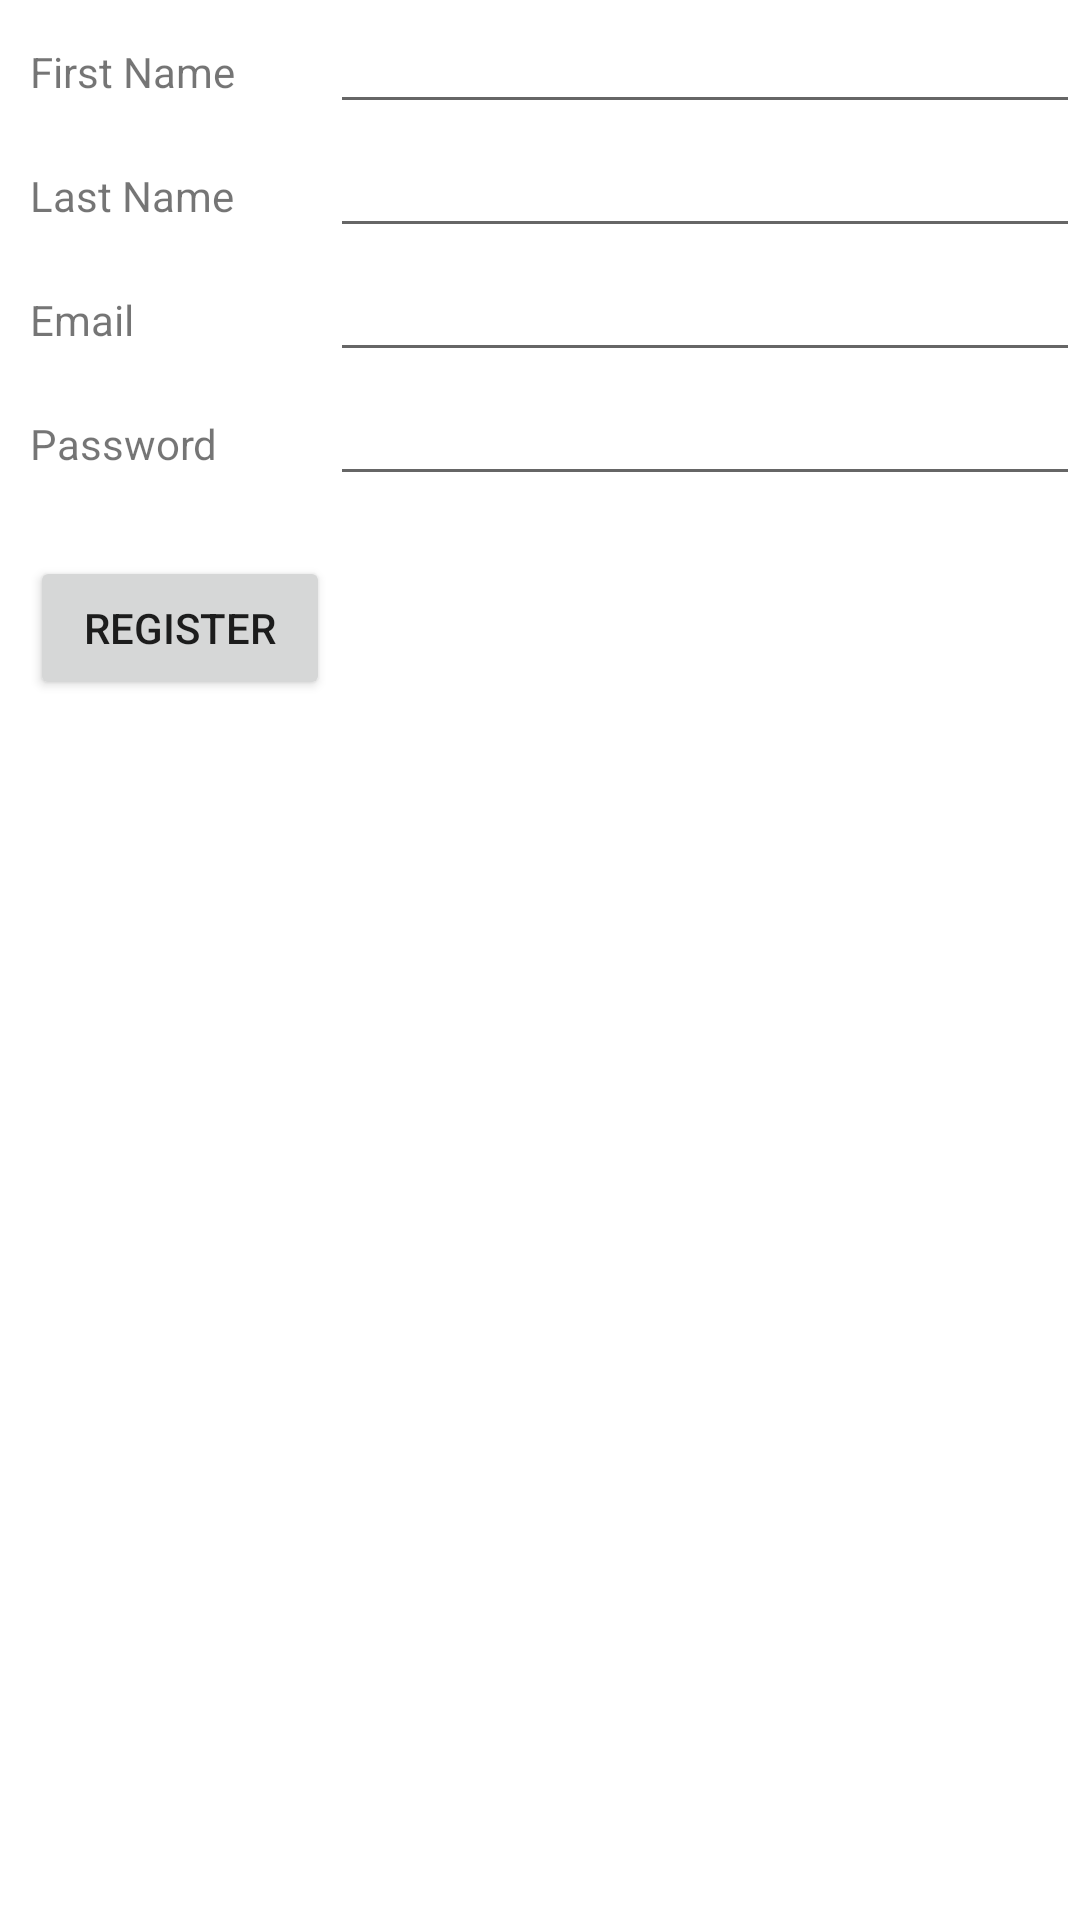

Reconstruct the res/layout file that produces this screen, plus the resources it refers to.
<!-- AndroidManifest.xml: application theme Theme.Assignment2_Android -->
<!-- res/layout/activity_register.xml -->
<?xml version="1.0" encoding="utf-8"?>
<TableLayout xmlns:android="http://schemas.android.com/apk/res/android"
    android:layout_height="fill_parent"
    android:layout_width="fill_parent">

    <TableRow>
        <TextView
            android:text="First Name"
            android:width="100dp"
            android:layout_marginStart="10dp"
            />
        <EditText
            android:id="@+id/ed_firstName"
            android:width="250dp"
            />
    </TableRow>

    <TableRow>
        <TextView
            android:text="Last Name"
            android:width="100dp"
            android:layout_marginStart="10dp"
            />
        <EditText
            android:id="@+id/ed_lastName"
            android:width="250dp"
            />
    </TableRow>

    <TableRow>
        <TextView
            android:text="Email"
            android:width="100dp"
            android:layout_marginStart="10dp"
            />
        <EditText
            android:id="@+id/ed_email"
            android:width="250dp"
            />
    </TableRow>

    <TableRow>
        <TextView
            android:text="Password"
            android:width="100dp"
            android:layout_marginStart="10dp"
            />
        <EditText
            android:id="@+id/ed_password"
            android:inputType="textPassword"
            android:width="250dp"
            />
    </TableRow>

    <TableRow>
        <Button
            android:id="@+id/btn_register"
            android:text="Register"
            android:layout_marginStart="10dp"
            android:layout_marginTop="20dp"
            />
    </TableRow>

</TableLayout>
<!-- resources referenced by this layout -->
<resources>
  <style name="Theme.Assignment2_Android" parent="Theme.MaterialComponents.DayNight.DarkActionBar">
          
          <item name="colorPrimary">@color/purple_500</item>
          <item name="colorPrimaryVariant">@color/purple_700</item>
          <item name="colorOnPrimary">@color/white</item>
          
          <item name="colorSecondary">@color/teal_200</item>
          <item name="colorSecondaryVariant">@color/teal_700</item>
          <item name="colorOnSecondary">@color/black</item>
          
          <item name="android:statusBarColor">?attr/colorPrimaryVariant</item>
          
      </style>
  <!-- not gathered from this repository: default colours our renderer supplied (Android Studio template values) -->
  <color name="purple_500">#FF6200EE</color>
  <color name="purple_700">#FF3700B3</color>
  <color name="teal_200">#FF03DAC5</color>
  <color name="teal_700">#FF018786</color>
  <color name="black">#FF000000</color>
  <color name="white">#FFFFFFFF</color>
</resources>
